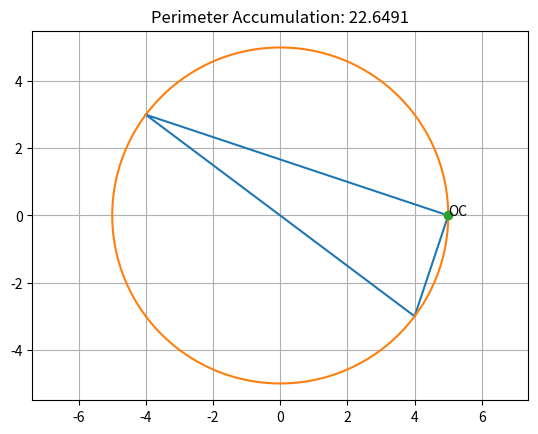
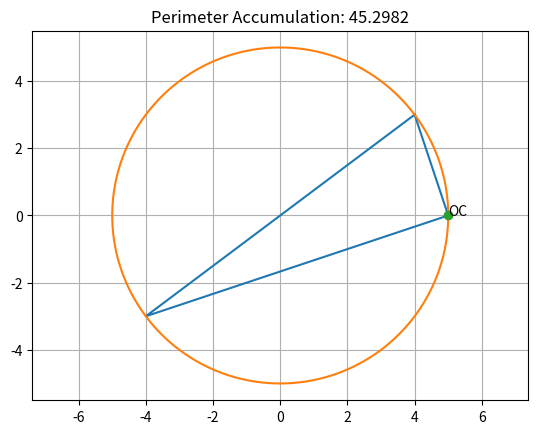
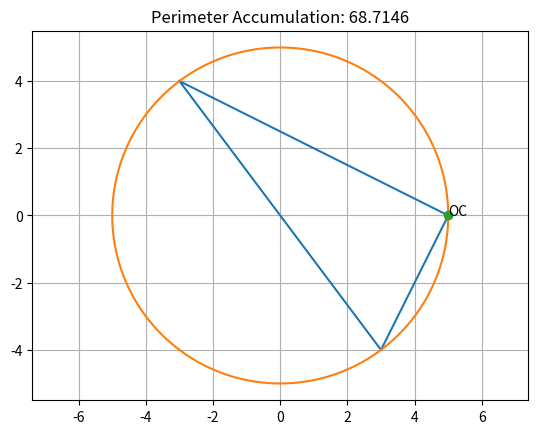
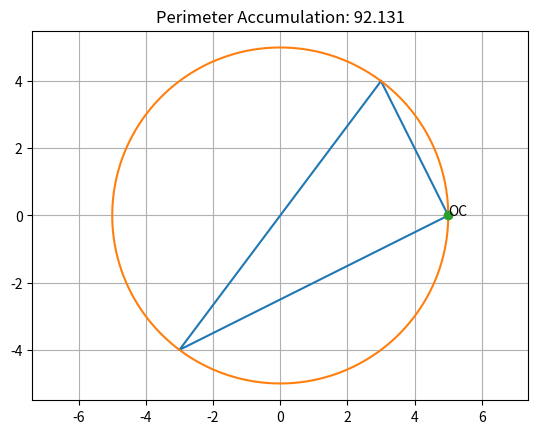
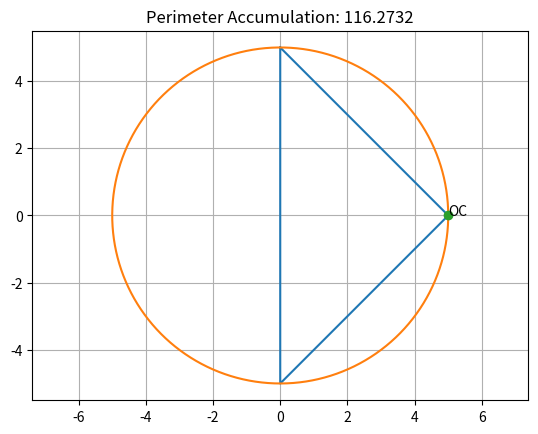
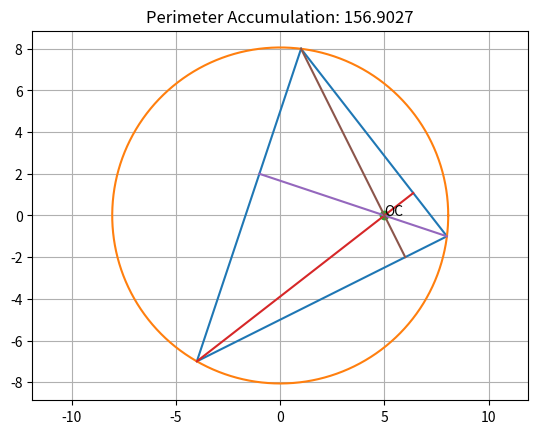
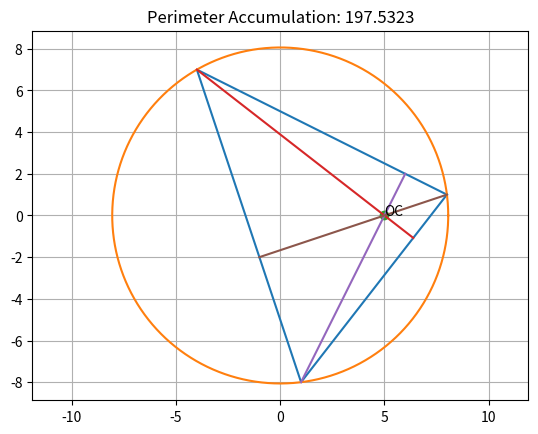
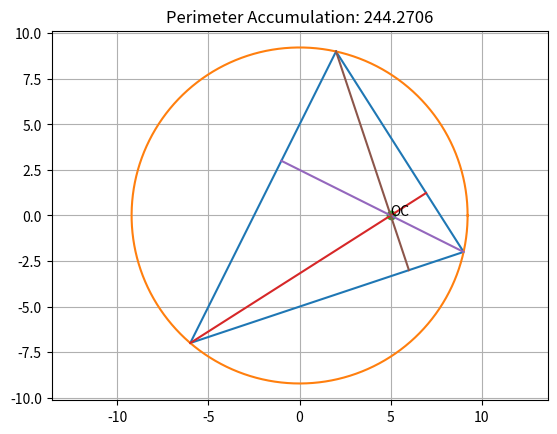
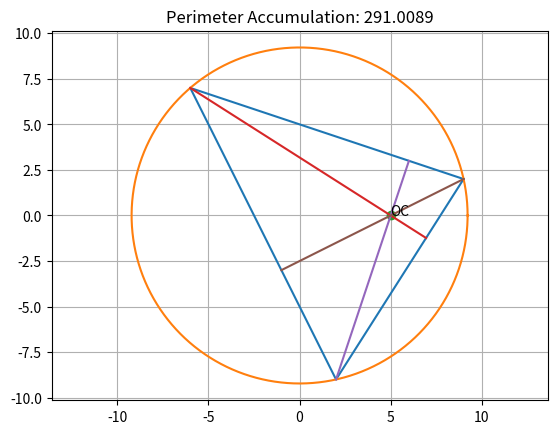

Recreate these plots in Python, in order.
"""
264_triangle_centers.py
https://projecteuler.net/problem=264

Triangle Centers
Consider all the triangles having:
    • All their vertices on lattice points.
    • Circum-center at the origin O.
    • Ortho-center at the point H(5, 0).

There are nine such triangles having a perimeter ≤ 50.
Listed and shown in ascending order of their perimeter, they are:
see pdf for pictures/graphs
A(-4, 3), B(5, 0), C(4, -3)
A(4, 3), B(5, 0), C(-4, -3)
A(-3, 4), B(5, 0), C(3, -4)

A(3, 4), B(5, 0), C(-3, -4)
A(0, 5), B(5, 0), C(0, -5)
A(1, 8), B(8, -1), C(-4, -7)

A(8, 1), B(1, -8), C(-4, 7)
A(2, 9), B(9, -2), C(-6, -7)
A(9, 2), B(2, -9), C(-6, 7)

The sum of their perimeters, rounded to four decimal places, is 291.0089.

Find all such triangles with a perimeter ≤ 10^5. Enter as your answer the sum
of their perimeters rounded to four decimal places.

==============================================================================
page 6
difficulty 85%
pe_ans = 2816417.1055
"""
#  -----------------------------------------------------------------------------
from matplotlib.pyplot import *
from math import sqrt,pi
import numpy as np
#  -----------------------------------------------------------------------------
def plot_circle(radius):
    angle = np.linspace(0,2*pi,1500)
    x_arr = radius*np.cos(angle)
    y_arr = radius*np.sin(angle)
    plot(x_arr,y_arr)
#  -----------------------------------------------------------------------------
def define_circle(v1,v2,v3):
    x1,y1 = v1
    x2,y2 = v2
    x3,y3 = v3
    temp = x2 * x2 + y2 * y2
    bc = (x1 * x1 + y1 * y1 - temp) / 2
    cd = (temp - x3 * x3 - y3 * y3) / 2
    det = (x1 - x2) * (y2 - y3) - (x2 - x3) * (y1 - y2)
    
    if abs(det) < 1.0e-6:
        return (None, np.inf)
    
    # Center of circle
    cx = (bc*(y2 - y3) - cd*(y1 - y2)) / det
    cy = ((x1 - x2) * cd - (x2 - x3) * bc) / det
    
    radius = sqrt((cx - x1)**2 + (cy - y1)**2)
    return cx,cy,radius
#  -----------------------------------------------------------------------------
def plot_triangle(v1,v2,v3):
    x1,y1 = v1
    x2,y2 = v2
    x3,y3 = v3
    plot([x1,x2,x3,x1],[y1,y2,y3,y1])
#  -----------------------------------------------------------------------------
def get_tri_perimeter(v1,v2,v3):
    x1,y1 = v1
    x2,y2 = v2
    x3,y3 = v3
    d = sqrt((x2-x1)**2 + (y2-y1)**2)
    d += sqrt((x2-x3)**2 + (y2-y3)**2)
    d += sqrt((x3-x1)**2 + (y3-y1)**2)
    return d
#  -----------------------------------------------------------------------------
def plot_oc_segments(v1,v2,v3):
    x1,y1 = v1
    x2,y2 = v2
    x3,y3 = v3

    m1 = (y2-y1)/(x2-x1)
    b1 = -m1*x1+y1
    m2 = -1/m1
    b2 = 5/m1
    x,y = line_intersect(m1,b1,m2,b2)
    plot([x3,x],[y3,y])

    m1 = (y3-y1)/(x3-x1)
    b1 = -m1*x1+y1
    m2 = -1/m1
    b2 = 5/m1
    x,y = line_intersect(m1,b1,m2,b2)
    plot([x2,x],[y2,y])

    m1 = (y2-y3)/(x2-x3)
    b1 = -m1*x2+y2
    m2 = -1/m1
    b2 = 5/m1
    x,y = line_intersect(m1,b1,m2,b2)
    plot([x1,x],[y1,y])
    
#  -----------------------------------------------------------------------------
def line_intersect(m1, b1, m2, b2):
    if m1 == m2:
        return None
    x = (b2 - b1) / (m1 - m2)
    y = m1 * x + b1
    return x,y
#  -----------------------------------------------------------------------------
total_p = 0
triangles = [((-4, 3),(5, 0), (4, -3)),\
             ((4, 3), (5, 0), (-4, -3)),\
             ((-3, 4),(5, 0), (3, -4)),\
             ((3, 4), (5, 0), (-3, -4)),\
             ((0, 5), (5, 0), (0, -5)),\
             ((1, 8), (8, -1),(-4, -7)),\
             ((8, 1), (1, -8),(-4, 7)),\
             ((2, 9), (9, -2),(-6, -7)),\
             ((9, 2), (2, -9),(-6, 7))]

for vertices in triangles:
    axis('equal')
    total_p += get_tri_perimeter(*vertices)
    plot_triangle(*vertices)
    x,y,r = define_circle(*vertices)
    plot_circle(r)
    plot(5,0,'o')
    text(5,0,'OC')
    title(f'Perimeter Accumulation: {round(total_p,4)}')
    if (5,0) not in vertices:
        plot_oc_segments(*vertices)
    grid()
    show()
#  -----------------------------------------------------------------------------
